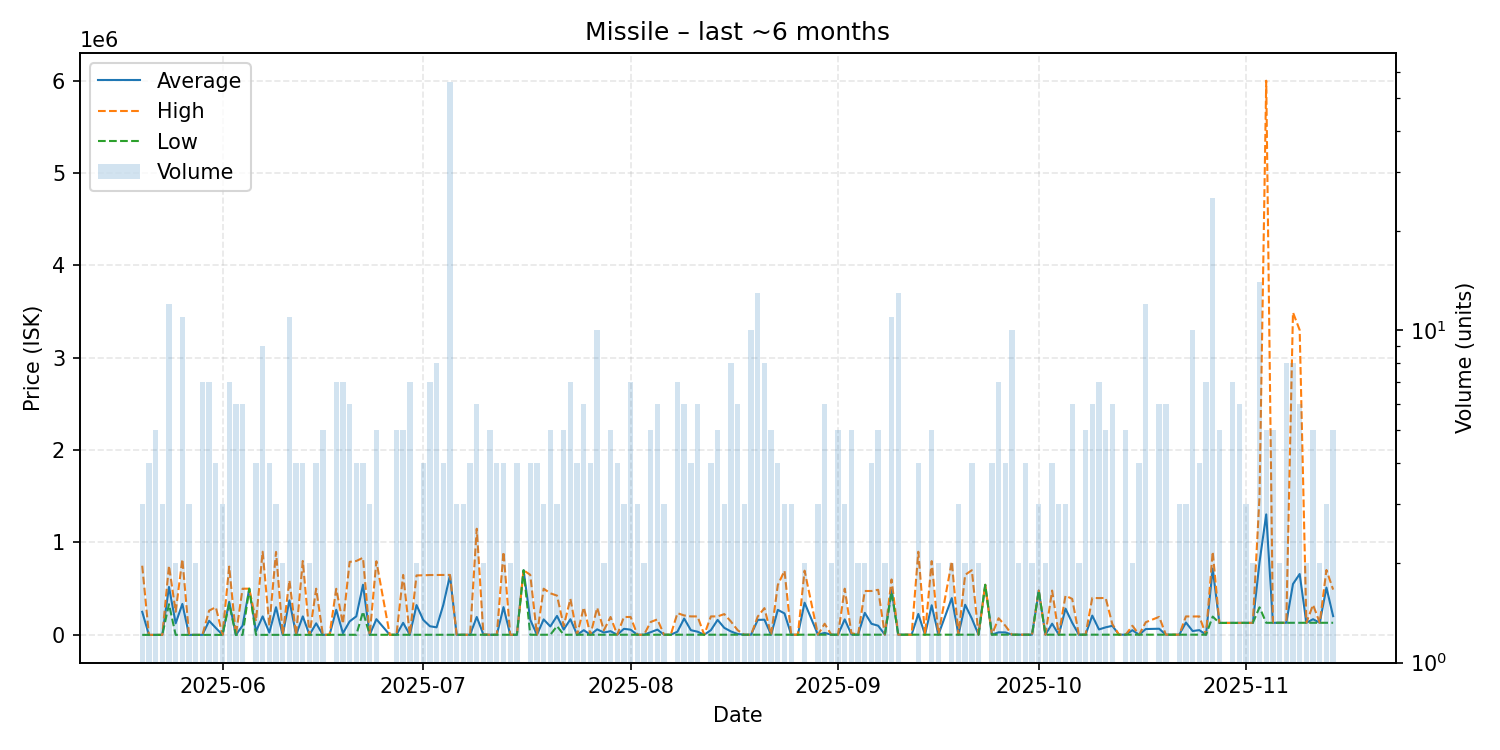

The table this chart was drawn from, first rows:
date, average, highest, lowest, order_count, volume
2025-05-20, 249567, 748700, 0.92, 3, 3
2025-05-21, 0.93, 0.93, 0.92, 4, 4
2025-05-22, 0.93, 0.94, 0.91, 5, 5
2025-05-23, 0.93, 0.94, 0.93, 3, 3
2025-05-24, 518700, 748800, 332000, 12, 12
2025-05-25, 125000, 250000, 0.01, 2, 2
2025-05-26, 334982, 819500, 0.01, 11, 11
2025-05-27, 0.01, 0.01, 0.01, 3, 3
2025-05-28, 0.01, 0.01, 0.01, 2, 2
2025-05-29, 1.98, 1.98, 1.98, 7, 7
2025-05-30, 152129, 262500, 1.99, 7, 7
2025-05-31, 75002, 300000, 2.01, 4, 4
2025-06-01, 5.01, 5.01, 5.0, 3, 3
2025-06-02, 357830, 738900, 338000, 7, 7
2025-06-03, 6.04, 6.04, 6.04, 4, 6
2025-06-04, 100004, 500000, 6.04, 6, 6
2025-06-05, 500000, 500000, 500000, 1, 1
2025-06-06, 37506, 150000, 8.0, 4, 4
2025-06-07, 200007, 900000, 9.0, 9, 9
2025-06-08, 24757, 99000, 9.02, 4, 4
2025-06-09, 299306, 897900, 9.17, 3, 3
2025-06-10, 9.2, 9.2, 9.2, 2, 2
2025-06-11, 373603, 589900, 9.26, 9, 11
2025-06-12, 9.32, 9.33, 9.31, 4, 4
2025-06-13, 200007, 800000, 9.38, 4, 4
2025-06-14, 9.42, 9.42, 9.41, 2, 2
2025-06-15, 124982, 499900, 9.61, 4, 4
2025-06-16, 90.76, 90.77, 90.76, 4, 5
2025-06-17, 911.8, 911.8, 911.8, 1, 1
2025-06-18, 271667, 498950, 922.0, 7, 7
2025-06-19, 17937, 120000, 926, 7, 7
2025-06-20, 145621, 790000, 936.0, 6, 6
2025-06-21, 200702, 800000, 936.4, 4, 4
2025-06-22, 542584, 834700, 250469, 4, 4
2025-06-23, 937.5, 937.6, 937.2, 3, 3
2025-06-24, 169948, 796900, 950.0, 5, 5
2025-06-26, 954.3, 954.3, 954.3, 1, 1
2025-06-27, 954.7, 954.8, 954.5, 5, 5
2025-06-28, 130565, 649000, 954.9, 5, 5
2025-06-29, 965.1, 976.9, 960.4, 7, 7
2025-06-30, 322448, 643900, 996.9, 2, 2
2025-07-01, 161998, 645000, 997.0, 4, 4
2025-07-02, 93397, 647800, 997.0, 7, 7
2025-07-03, 81840, 647800, 988.0, 8, 8
2025-07-04, 324394, 647800, 988.1, 3, 4
2025-07-05, 643536, 649000, 990.1, 29, 56
2025-07-06, 990.1, 990.1, 990.1, 3, 3
2025-07-07, 990.1, 990.1, 990.1, 3, 3
2025-07-08, 991.8, 992.3, 990.1, 4, 4
2025-07-09, 193664, 1149000, 1000, 6, 6
2025-07-10, 2996, 5000, 992.8, 2, 2
2025-07-11, 1001, 1001, 1001, 5, 5
2025-07-12, 1001, 1001, 1001, 4, 4
2025-07-13, 300325, 898800, 1265, 4, 4
2025-07-14, 1270, 1270, 1270, 2, 2
2025-07-15, 1270, 1270, 1270, 3, 4
2025-07-16, 699500, 699500, 699500, 1, 1
2025-07-17, 163462, 650000, 1283, 4, 4
2025-07-18, 1283, 1283, 1282, 4, 4
2025-07-19, 167488, 499800, 1332, 3, 3
... 115 more rows
